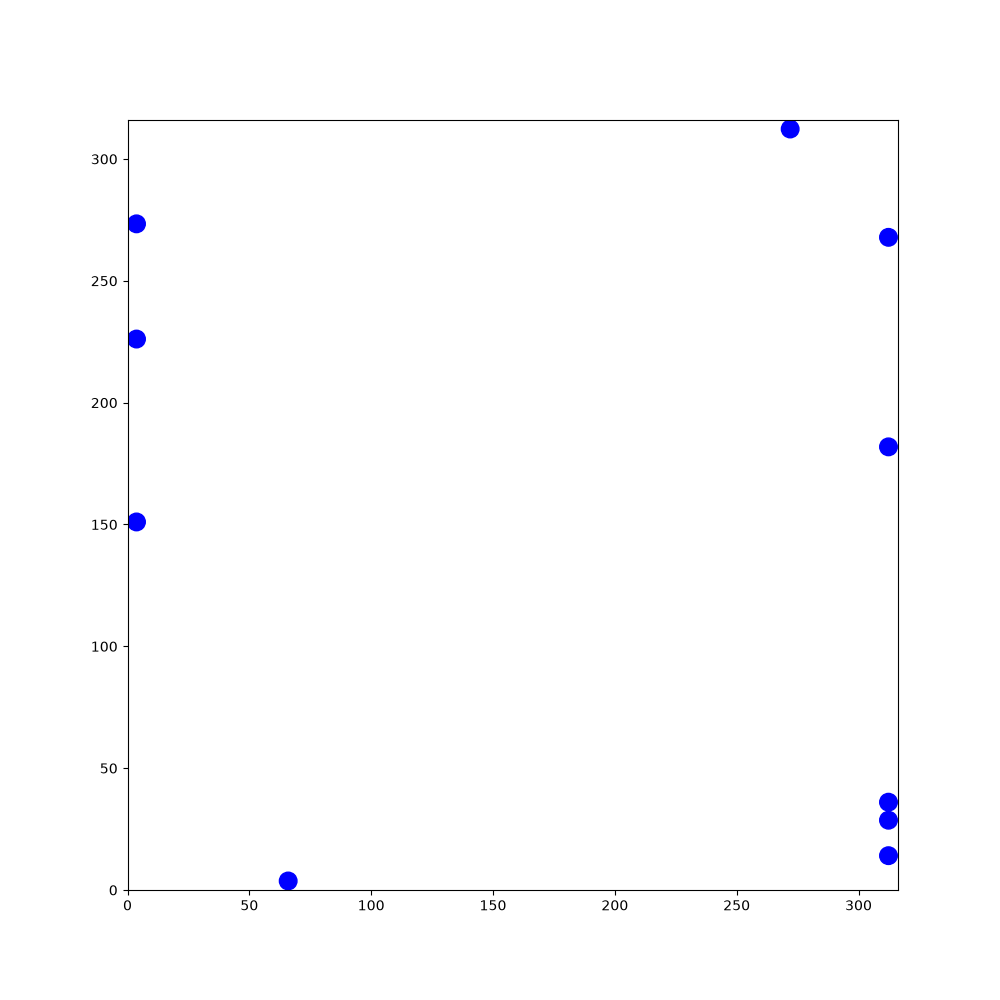

The file beside this chart, header and first rows:
272.09, 84.0072, 0.0747918, 159.846, 132.9, 1.10518, 223.347, 65.7499, 2.94107, 125.97, 112.551, -0.12875, 272.257, 113.256, 0.173049, 298.047, 258.928, 0.54935, 272.373, 39.1111, -1.434, 83.4878, 154.513, -2.62261
272.1, 84.01, 0.07479, 159.8, 132.9, 1.105, 223.3, 65.75, 2.941, 126, 112.6, -0.1288, 272.3, 113.3, 0.173, 298, 258.9, 0.5494, 272.4, 39.11, -1.434, 83.49, 154.5, -2.623
273.2, 84.09, 0.07674, 160.3, 133.9, 1.117, 222.3, 65.96, 2.948, 127.1, 112.4, -0.1375, 273.3, 113.5, 0.1943, 299, 259.5, 0.5373, 272.5, 38.06, -1.424, 82.52, 154, -2.625
274.3, 84.18, 0.09136, 160.8, 134.9, 1.124, 221.2, 66.16, 2.964, 128.1, 112.3, -0.1285, 274.4, 113.7, 0.2006, 299.9, 260.1, 0.548, 272.7, 36.97, -1.411, 81.57, 153.4, -2.615
275.4, 84.28, 0.08213, 161.3, 135.9, 1.122, 220.2, 66.36, 2.957, 129.2, 112.1, -0.1338, 275.4, 113.9, 0.2018, 300.8, 260.6, 0.5576, 272.9, 35.88, -1.395, 80.63, 152.9, -2.594
276.4, 84.37, 0.08369, 161.8, 136.9, 1.128, 219.1, 66.55, 2.968, 130.3, 112, -0.1377, 276.5, 114.1, 0.2032, 301.7, 261.2, 0.5715, 273.1, 34.77, -1.397, 79.68, 152.3, -2.591
277.5, 84.46, 0.08684, 162.2, 137.9, 1.12, 218, 66.74, 2.975, 131.4, 111.8, -0.1302, 277.5, 114.3, 0.2158, 302.6, 261.8, 0.5691, 273.3, 33.7, -1.394, 78.76, 151.7, -2.596
278.6, 84.55, 0.09441, 162.7, 138.8, 1.131, 216.9, 66.92, 2.994, 132.4, 111.7, -0.1098, 278.6, 114.6, 0.2286, 303.6, 262.4, 0.5542, 273.5, 32.6, -1.387, 77.84, 151.1, -2.583
279.6, 84.65, 0.09671, 163.2, 139.8, 1.135, 215.8, 67.07, 2.998, 133.5, 111.6, -0.1103, 279.6, 114.8, 0.2481, 304.5, 262.9, 0.557, 273.7, 31.54, -1.378, 76.9, 150.6, -2.578
280.7, 84.76, 0.09593, 163.6, 140.8, 1.143, 214.8, 67.23, 2.991, 134.6, 111.5, -0.1127, 280.7, 115.1, 0.2545, 305.4, 263.5, 0.5624, 273.9, 30.48, -1.385, 75.98, 150, -2.573
281.8, 84.87, 0.1037, 164.1, 141.8, 1.151, 213.7, 67.38, 3.014, 135.7, 111.3, -0.1067, 281.7, 115.4, 0.2479, 306.3, 264.1, 0.5821, 274.1, 29.41, -1.386, 75.05, 149.4, -2.586
282.9, 84.98, 0.09998, 164.5, 142.8, 1.164, 212.6, 67.52, 3.015, 136.8, 111.2, -0.09115, 282.8, 115.6, 0.2611, 307.2, 264.7, 0.572, 274.3, 28.38, -1.381, 74.12, 148.8, -2.594
284, 85.09, 0.0963, 164.9, 143.8, 1.173, 211.5, 67.66, 3.024, 137.8, 111.1, -0.1004, 283.9, 115.9, 0.2609, 308.2, 265.3, 0.5665, 274.5, 27.31, -1.391, 73.19, 148.2, -2.578
285.1, 85.2, 0.1005, 165.4, 144.8, 1.171, 210.4, 67.79, 3.007, 138.9, 111, -0.1091, 284.9, 116.2, 0.2472, 309.1, 265.9, 0.588, 274.7, 26.27, -1.381, 72.29, 147.7, -2.565
286.2, 85.31, 0.09173, 165.8, 145.8, 1.174, 209.3, 67.93, 3.019, 140, 110.9, -0.108, 286, 116.4, 0.2424, 310, 266.5, 0.6019, 274.9, 25.2, -1.388, 71.39, 147.1, -2.549
287.3, 85.41, 0.1094, 166.2, 146.8, 1.174, 208.2, 68.06, 3.026, 141.1, 110.8, -0.1103, 287.1, 116.7, 0.2511, 310.9, 267.1, 0.5927, 275.1, 24.15, -1.393, 70.5, 146.5, -2.542
288.4, 85.54, 0.1164, 166.6, 147.8, 1.174, 207.1, 68.18, 3.041, 142.2, 110.7, -0.102, 288.1, 117, 0.2495, 311.8, 267.7, 0.6088, 275.3, 23.07, -1.383, 69.61, 145.8, -2.541
289.5, 85.67, 0.1341, 167, 148.8, 1.16, 206, 68.28, 3.065, 143.3, 110.5, -0.1164, 289.2, 117.3, 0.2495, 312.3, 268.3, 0.603, 275.5, 22, -1.379, 68.69, 145.2, -2.549
290.6, 85.83, 0.1423, 167.5, 149.8, 1.146, 204.9, 68.35, 3.083, 144.4, 110.4, -0.1193, 290.2, 117.5, 0.2441, 312.3, 268.9, 0.6034, 275.7, 20.91, -1.384, 67.79, 144.6, -2.547
291.7, 85.99, 0.1397, 167.9, 150.7, 1.153, 203.8, 68.42, 3.079, 145.5, 110.3, -0.1152, 291.3, 117.8, 0.2554, 312.3, 269.6, 0.6204, 275.9, 19.87, -1.379, 66.9, 144, -2.532
292.7, 86.14, 0.1437, 168.4, 151.7, 1.144, 202.7, 68.49, 3.077, 146.6, 110.2, -0.1145, 292.4, 118.1, 0.277, 312.3, 270.2, 0.6148, 276.1, 18.76, -1.382, 66, 143.4, -2.526
293.8, 86.29, 0.1433, 168.8, 152.7, 1.136, 201.7, 68.56, 3.073, 147.7, 110, -0.1078, 293.4, 118.4, 0.2719, 312.3, 270.8, 0.6249, 276.3, 17.69, -1.367, 65.1, 142.7, -2.525
294.9, 86.46, 0.1522, 169.3, 153.7, 1.138, 200.6, 68.63, 3.086, 148.7, 109.9, -0.111, 294.4, 118.7, 0.281, 312.3, 271.4, 0.6322, 276.5, 16.63, -1.367, 64.2, 142.1, -2.537
296, 86.62, 0.1477, 169.7, 154.7, 1.158, 199.5, 68.68, 3.094, 149.8, 109.8, -0.1226, 295.5, 119, 0.2945, 312.3, 272.1, 0.6546, 276.7, 15.55, -1.361, 63.28, 141.5, -2.544
297.1, 86.77, 0.1342, 170.2, 155.7, 1.15, 198.4, 68.74, 3.086, 150.9, 109.7, -0.1155, 296.5, 119.3, 0.2884, 312.3, 272.8, 0.6731, 277, 14.48, -1.342, 62.39, 140.9, -2.537
298.1, 86.92, 0.1406, 170.6, 156.7, 1.167, 197.3, 68.79, 3.099, 152, 109.5, -0.1121, 297.6, 119.6, 0.2774, 312.3, 273.4, 0.6731, 277.2, 13.41, -1.351, 61.52, 140.3, -2.537
299.2, 87.07, 0.1419, 171, 157.7, 1.175, 196.2, 68.83, 3.109, 153.1, 109.4, -0.09802, 298.6, 119.9, 0.2786, 312.3, 274.1, 0.6898, 277.4, 12.39, -1.35, 60.59, 139.6, -2.538
300.3, 87.22, 0.1457, 171.4, 158.7, 1.185, 195.2, 68.87, 3.109, 154.2, 109.3, -0.09489, 299.7, 120.2, 0.2971, 312.3, 274.8, 0.6928, 277.7, 11.35, -1.339, 59.72, 139, -2.529
301.3, 87.38, 0.1401, 171.8, 159.7, 1.186, 194.1, 68.89, 3.124, 155.3, 109.2, -0.07687, 300.7, 120.5, 0.3005, 312.3, 275.5, 0.7015, 277.9, 10.27, -1.345, 58.81, 138.4, -2.532
302.4, 87.54, 0.1503, 172.2, 160.7, 1.189, 193, 68.91, 3.131, 156.3, 109.1, -0.07114, 301.8, 120.9, 0.2959, 312.3, 276.2, 0.7081, 278.2, 9.222, -1.333, 57.9, 137.7, -2.533
303.5, 87.71, 0.1685, 172.6, 161.7, 1.19, 192, 68.91, -3.139, 157.4, 109.1, -0.05248, 302.8, 121.2, 0.2907, 312.3, 276.9, 0.7042, 278.4, 8.173, -1.338, 56.99, 137.1, -2.539
304.6, 87.89, 0.1671, 173, 162.7, 1.196, 190.8, 68.91, -3.131, 158.5, 109, -0.05626, 303.9, 121.5, 0.3004, 312.3, 277.6, 0.6916, 278.7, 7.143, -1.337, 56.07, 136.5, -2.54
305.7, 88.08, 0.18, 173.4, 163.7, 1.208, 189.7, 68.9, -3.137, 159.5, 109, -0.04916, 305, 121.8, 0.3139, 312.3, 278.3, 0.6964, 278.9, 6.089, -1.338, 55.19, 135.9, -2.532
306.7, 88.27, 0.1742, 173.8, 164.8, 1.209, 188.7, 68.89, -3.123, 160.6, 108.9, -0.03906, 306, 122.2, 0.3261, 312.3, 279, 0.6992, 279.2, 5.063, -1.334, 54.31, 135.3, -2.518
307.8, 88.46, 0.1732, 174.2, 165.8, 1.207, 187.6, 68.86, -3.117, 161.7, 108.9, -0.02664, 307, 122.5, 0.3283, 312.3, 279.7, 0.6958, 279.4, 4.029, -1.339, 53.42, 134.6, -2.503
308.9, 88.65, 0.1891, 174.6, 166.8, 1.204, 186.5, 68.83, -3.111, 162.8, 108.9, -0.0132, 308.1, 122.9, 0.3518, 312.3, 280.4, 0.6976, 279.7, 3.7, -1.345, 52.52, 133.9, -2.506
310, 88.87, 0.1927, 175, 167.8, 1.21, 185.4, 68.79, -3.096, 163.9, 108.8, -0.006006, 309, 123.3, 0.3537, 312.3, 281.1, 0.7038, 279.9, 3.7, -1.335, 51.65, 133.3, -2.491
311, 89.08, 0.1997, 175.4, 168.8, 1.219, 184.3, 68.73, -3.083, 165, 108.8, 0.002161, 310.1, 123.6, 0.3436, 312.3, 281.8, 0.6914, 280.2, 3.7, -1.336, 50.81, 132.6, -2.482
312.1, 89.31, 0.2156, 175.7, 169.9, 1.226, 183.3, 68.67, -3.077, 166.1, 108.9, 0.02017, 311.1, 124, 0.3345, 312.3, 282.5, 0.6814, 280.4, 3.7, -1.334, 49.96, 132, -2.461
312.3, 89.54, 0.2278, 176.1, 170.9, 1.217, 182.2, 68.6, -3.073, 167.2, 108.9, 0.03767, 312.1, 124.4, 0.3477, 312.3, 283.2, 0.6804, 280.7, 3.7, -1.335, 49.08, 131.2, -2.455
312.3, 89.8, 0.2501, 176.5, 171.9, 1.217, 181.2, 68.52, -3.065, 168.3, 108.9, 0.04937, 312.3, 124.7, 0.3404, 312.3, 283.9, 0.6847, 281, 3.7, -1.324, 48.25, 130.5, -2.435
312.3, 90.07, 0.2516, 176.8, 172.9, 1.22, 180, 68.43, -3.059, 169.4, 109, 0.04912, 312.3, 125.1, 0.3547, 312.3, 284.5, 0.6813, 281.2, 3.7, -1.323, 47.41, 129.8, -2.422
312.3, 90.35, 0.2564, 177.2, 173.9, 1.218, 179, 68.34, -3.051, 170.4, 109, 0.05291, 312.3, 125.5, 0.3557, 312.3, 285.2, 0.6916, 281.5, 3.7, -1.314, 46.62, 129.1, -2.41
312.3, 90.62, 0.2603, 177.6, 174.9, 1.216, 177.9, 68.24, -3.056, 171.5, 109.1, 0.05829, 312.3, 125.9, 0.3624, 312.3, 285.9, 0.6855, 281.8, 3.7, -1.313, 45.82, 128.4, -2.412
312.3, 90.91, 0.2771, 178, 176, 1.24, 176.8, 68.15, -3.061, 172.6, 109.2, 0.04648, 312.3, 126.2, 0.3648, 312.3, 286.6, 0.6982, 282.1, 3.7, -1.305, 45.04, 127.7, -2.403
312.3, 91.22, 0.2729, 178.3, 177, 1.25, 175.7, 68.05, -3.04, 173.7, 109.2, 0.0498, 312.3, 126.6, 0.3596, 312.3, 287.3, 0.7049, 282.3, 3.7, -1.304, 44.2, 126.9, -2.398
312.3, 91.51, 0.264, 178.7, 178.1, 1.266, 174.6, 67.93, -3.02, 174.8, 109.3, 0.0737, 312.3, 127, 0.3667, 312.3, 288, 0.6961, 282.6, 3.7, -1.308, 43.38, 126.2, -2.391
312.3, 91.8, 0.2774, 179, 179.1, 1.267, 173.6, 67.8, -3.012, 175.9, 109.4, 0.07124, 312.3, 127.4, 0.357, 312.3, 288.7, 0.6877, 282.9, 3.7, -1.317, 42.55, 125.4, -2.386
312.3, 92.1, 0.2845, 179.3, 180.1, 1.282, 172.4, 67.65, -2.999, 177, 109.4, 0.08649, 312.3, 127.8, 0.344, 312.3, 289.4, 0.6828, 283.2, 3.7, -1.319, 41.74, 124.6, -2.395
312.3, 92.4, 0.2824, 179.6, 181.1, 1.297, 171.3, 67.48, -2.995, 178.1, 109.5, 0.08797, 312.3, 128.1, 0.3409, 312.3, 290.1, 0.6924, 283.4, 3.7, -1.32, 40.94, 123.9, -2.408
312.3, 92.69, 0.2749, 179.9, 182.2, 1.299, 170.3, 67.32, -2.988, 179.2, 109.6, 0.08019, 312.3, 128.5, 0.3544, 312.3, 290.8, 0.6844, 283.7, 3.7, -1.318, 40.14, 123.2, -2.4
312.3, 92.99, 0.2906, 180.2, 183.3, 1.29, 169.2, 67.15, -2.979, 180.2, 109.7, 0.08567, 312.3, 128.9, 0.359, 312.3, 291.4, 0.701, 284, 3.7, -1.314, 39.35, 122.5, -2.398
312.3, 93.3, 0.2811, 180.5, 184.3, 1.296, 168.1, 66.97, -2.978, 181.3, 109.8, 0.1022, 312.3, 129.3, 0.3615, 312.3, 292.1, 0.7035, 284.3, 3.7, -1.289, 38.52, 121.7, -2.392
312.3, 93.61, 0.2983, 180.8, 185.3, 1.307, 167, 66.8, -2.988, 182.4, 109.9, 0.0972, 312.3, 129.7, 0.3789, 312.3, 292.9, 0.7064, 284.6, 3.7, -1.29, 37.72, 120.9, -2.397
312.3, 93.93, 0.2867, 181.1, 186.4, 1.304, 165.9, 66.64, -2.999, 183.4, 110, 0.0906, 312.3, 130.1, 0.3812, 312.3, 293.6, 0.6999, 284.9, 3.7, -1.283, 36.93, 120.2, -2.386
312.3, 94.24, 0.3007, 181.3, 187.5, 1.317, 164.9, 66.48, -2.996, 184.5, 110.1, 0.09193, 312.3, 130.5, 0.3867, 312.3, 294.2, 0.6978, 285.2, 3.7, -1.284, 36.15, 119.5, -2.384
312.3, 94.56, 0.2948, 181.6, 188.5, 1.319, 163.8, 66.31, -2.976, 185.6, 110.2, 0.09724, 312.3, 130.9, 0.3882, 312.3, 294.9, 0.7108, 285.5, 3.7, -1.275, 35.4, 118.8, -2.376
312.3, 94.87, 0.2831, 181.9, 189.6, 1.316, 162.7, 66.13, -2.982, 186.7, 110.3, 0.1115, 312.3, 131.3, 0.3838, 312.3, 295.7, 0.7306, 285.8, 3.7, -1.273, 34.64, 118, -2.372
312.3, 95.17, 0.2759, 182.2, 190.7, 1.334, 161.6, 65.95, -2.972, 187.8, 110.5, 0.1272, 312.3, 131.7, 0.3893, 312.3, 296.4, 0.7475, 286.1, 3.7, -1.263, 33.85, 117.3, -2.377
312.3, 95.46, 0.2606, 182.4, 191.8, 1.346, 160.5, 65.76, -2.957, 188.9, 110.6, 0.1389, 312.3, 132.1, 0.3924, 312.3, 297.1, 0.7607, 286.5, 3.7, -1.247, 33.06, 116.5, -2.39
312.3, 95.76, 0.2828, 182.7, 192.8, 1.364, 159.4, 65.56, -2.967, 190, 110.8, 0.1498, 312.3, 132.6, 0.4068, 312.3, 297.9, 0.7674, 286.8, 3.7, -1.242, 32.26, 115.8, -2.385
... 1,740 more rows
